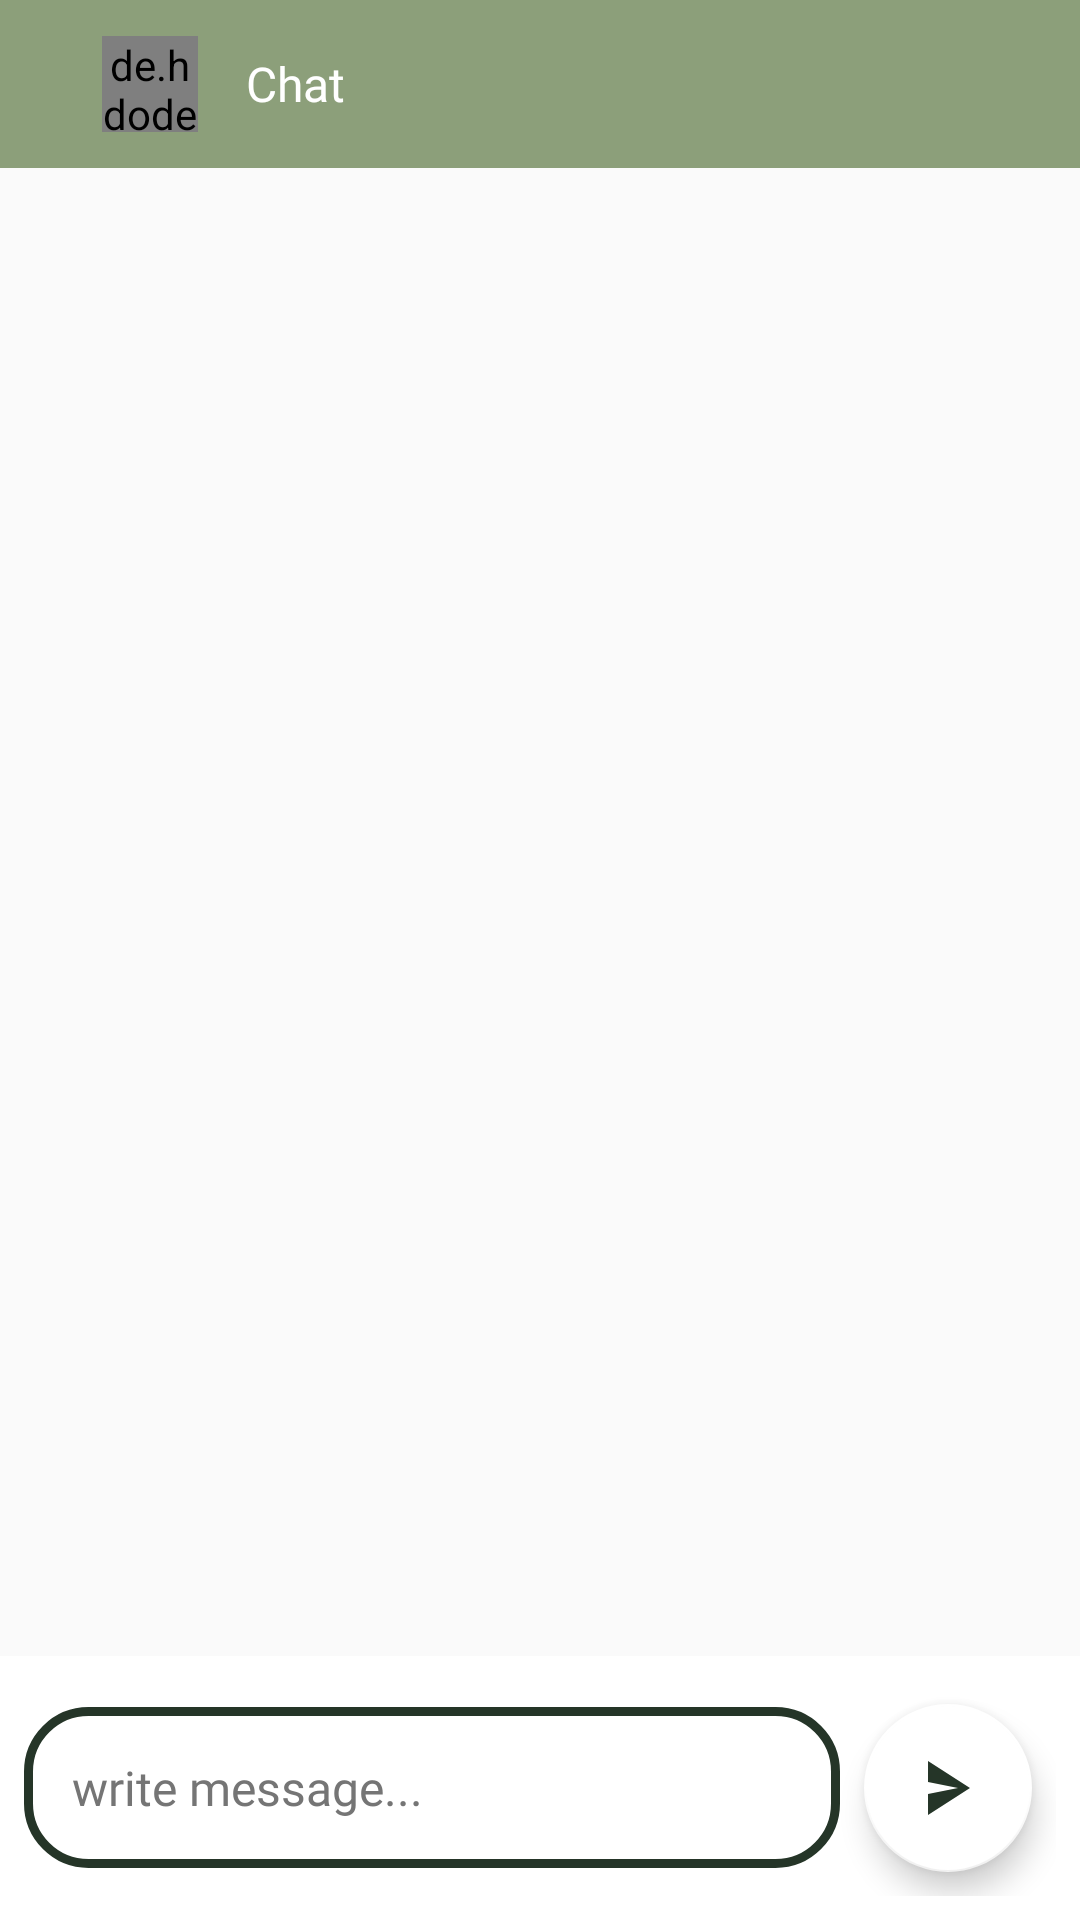

Here is an Android app screen rendered from its layout file. Give the layout XML and the strings, colors and styles it references.
<!-- AndroidManifest.xml: application theme Theme.Communication -->
<!-- res/layout/fragment_chat.xml -->
<?xml version="1.0" encoding="utf-8"?>
<RelativeLayout xmlns:android="http://schemas.android.com/apk/res/android"
    xmlns:app="http://schemas.android.com/apk/res-auto"
    android:layout_width="match_parent"
    android:layout_height="match_parent"
    app:layout_behavior="@string/appbar_scrolling_view_behavior">

    <com.google.android.material.appbar.AppBarLayout
        android:id="@+id/appbar_chat"
        android:layout_width="match_parent"
        android:layout_height="wrap_content"
        android:layout_alignParentStart="true"
        android:layout_alignParentTop="true"
        android:theme="@style/AppTheme.AppBarOverlay"
        >

        <androidx.appcompat.widget.Toolbar
            android:id="@+id/toolbar_more_user"
            android:layout_width="match_parent"
            android:layout_height="?attr/actionBarSize"
            android:background="@color/mainColor2"
            app:popupTheme="@style/AppTheme.PopupOverlay"
            app:titleTextColor="@color/mainColor">

            <ImageView
                android:id="@+id/arrow_back_more_user"
                android:layout_width="18dp"
                android:layout_height="18dp"
                android:src="@drawable/ic_arrow_left_black_48dp"
                app:tint="@color/white" />
            <de.hdodenhof.circleimageview.CircleImageView
                android:id="@+id/iv_user_photo1"
                android:layout_width="32dp"
                android:layout_height="32dp"
                android:layout_alignParentLeft="true"
                android:layout_marginBottom="8dp"
                android:layout_marginEnd="8dp"
                android:layout_marginStart="16dp"
                android:layout_marginTop="8dp"
                android:background="@drawable/card_filled"
                android:src="@drawable/ic_person_black_24dp" />
            <TextView
                android:id="@+id/title"
                android:layout_width="wrap_content"
                android:layout_height="wrap_content"
                android:padding="8dp"
                android:text="Chat"
                android:textColor="@color/white"
                android:textSize="16sp"
                android:fontFamily="@font/harmatta_en"
                />
        </androidx.appcompat.widget.Toolbar>

    </com.google.android.material.appbar.AppBarLayout>
    <RelativeLayout
        android:id="@+id/rl_bottom"
        android:layout_width="match_parent"
        android:layout_height="wrap_content"
        android:paddingLeft="8dp"
        android:paddingRight="8dp"
        android:paddingTop="8dp"
        android:paddingBottom="8dp"
        android:background="@color/cardview_light_background"
        android:layout_alignParentBottom="true"
        android:focusable="true"
        android:focusableInTouchMode="true">

        <com.google.android.material.floatingactionbutton.FloatingActionButton
            android:id="@+id/teacher_send_message"
            android:layout_width="60dp"
            android:layout_height="wrap_content"
            android:layout_alignParentRight="true"
            android:layout_centerInParent="true"
            android:layout_marginBottom="8dp"
            android:layout_marginEnd="8dp"
            android:layout_marginStart="8dp"
            android:layout_marginTop="8dp"
            android:background="@drawable/log_in_btn"
            android:gravity="center"
            android:stateListAnimator="@null"
            android:text="@string/send"
            android:textColor="@color/seconderyColor"
            android:textSize="8dp"
            android:tint="@color/colorPrimary"
            app:srcCompat="@drawable/ic_baseline_send_24" />
        <RelativeLayout
            android:layout_width="match_parent"
            android:layout_height="wrap_content"
            android:layout_toLeftOf="@id/teacher_send_message"
            android:background="@drawable/edt_outline"
            android:layout_centerVertical="true">

            <EditText
                android:id="@+id/teacher_send_message_text"
                android:layout_width="match_parent"
                android:layout_height="wrap_content"
                android:background="@android:color/transparent"
                android:fontFamily="@font/tajawal_en"
                android:hint="@string/write_message"
                android:inputType="textCapSentences"
                android:maxLines="3"
                android:padding="16dp"
                android:textColor="@color/colorPrimary"
                android:textColorHint="@color/textColorSecondary"
                android:textSize="16sp" />
        </RelativeLayout>
    </RelativeLayout>
    <androidx.recyclerview.widget.RecyclerView
        android:layout_width="match_parent"
        android:layout_height="match_parent"
        android:id="@+id/teacher_chat_recycler"
        android:layout_below="@id/appbar_chat"
        android:layout_above="@id/rl_bottom">

    </androidx.recyclerview.widget.RecyclerView>

</RelativeLayout>
<!-- resources referenced by this layout -->
<resources>
  <color name="colorPrimary">@color/mainColor</color>
  <color name="mainColor">#253528</color>
  <color name="mainColor2">#8C9F7A</color>
  <color name="seconderyColor"> #49654e</color>
  <color name="textColorSecondary">#757575</color>
  <!-- drawable card_filled (drawable-v24) -->
  <?xml version="1.0" encoding="utf-8"?>
  <shape xmlns:android="http://schemas.android.com/apk/res/android"
      android:shape="rectangle">
      <solid android:color="#F2EEE5"/>
      <corners android:radius="10dp"/>
      <stroke android:color="#F2EEE5"
          android:width="2dp"></stroke>
  
  
  
  </shape>
  <!-- drawable edt_outline (drawable-v24) -->
  <?xml version="1.0" encoding="utf-8"?>
  <shape xmlns:android="http://schemas.android.com/apk/res/android"
      android:shape="rectangle">
      <solid android:color="@android:color/transparent"/>
      <corners android:radius="20dp"/>
      <stroke android:color="@color/colorPrimary"
          android:width="3dp"></stroke>
  
  
  
  </shape>
  <!-- drawable ic_baseline_send_24 (drawable) -->
  <vector xmlns:android="http://schemas.android.com/apk/res/android"
      android:width="16dp"
      android:height="24dp"
      android:viewportWidth="24"
      android:viewportHeight="24"
      android:tint="?attr/colorControlNormal"
      android:autoMirrored="true">
    <path
        android:fillColor="@android:color/white"
        android:pathData="M2.01,21L23,12 2.01,3 2,10l15,2 -15,2z"/>
  </vector>
  <!-- drawable log_in_btn (drawable) -->
  <?xml version="1.0" encoding="utf-8"?>
  <shape xmlns:android="http://schemas.android.com/apk/res/android">
  
      <corners android:radius="10dp"></corners>
      <solid  android:color="#8C9F7A"></solid>
      <stroke android:color="#8C9F7A"></stroke>
  
  </shape>
  <string name="send">Send</string>
  <string name="write_message">write message...</string>
  <style name="AppTheme.AppBarOverlay" parent="ThemeOverlay.AppCompat.ActionBar" />
  <style name="AppTheme.PopupOverlay" parent="ThemeOverlay.AppCompat.Light" />
  <style name="Theme.Communication" parent="Theme.AppCompat.Light">
          
          <item name="colorPrimary">@color/colorPrimary</item>
          <item name="colorPrimaryDark">@color/colorPrimary</item>
          <item name="colorAccent">@color/white</item>
           <item name="android:textColor">@color/white</item>
          <item name="android:statusBarColor">@android:color/transparent</item>
          <item name="android:titleTextStyle">@color/white</item>
  
      </style>
  <!-- not gathered from this repository: default colours our renderer supplied (Android Studio template values) -->
  <color name="white">#FFFFFFFF</color>
</resources>
